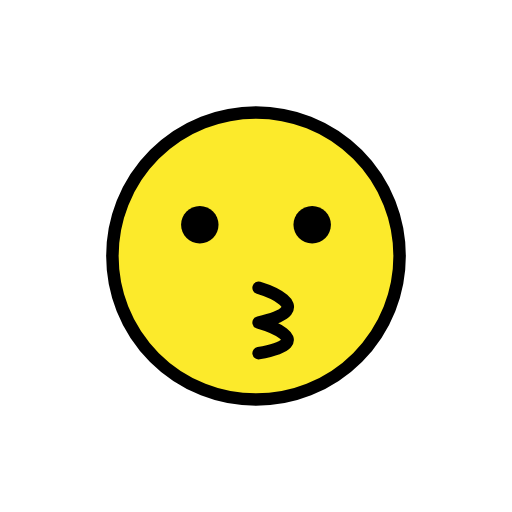
t = 0.00 s
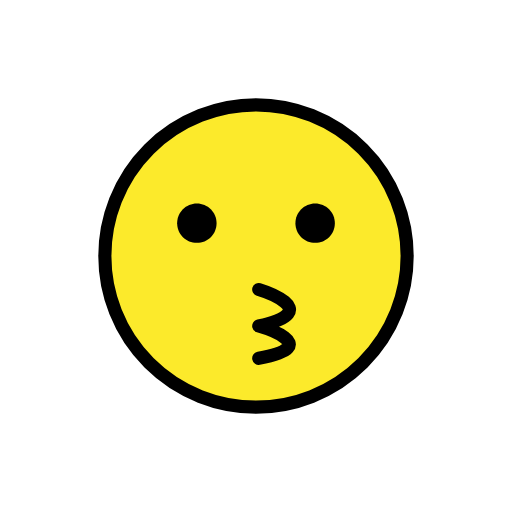
t = 0.36 s
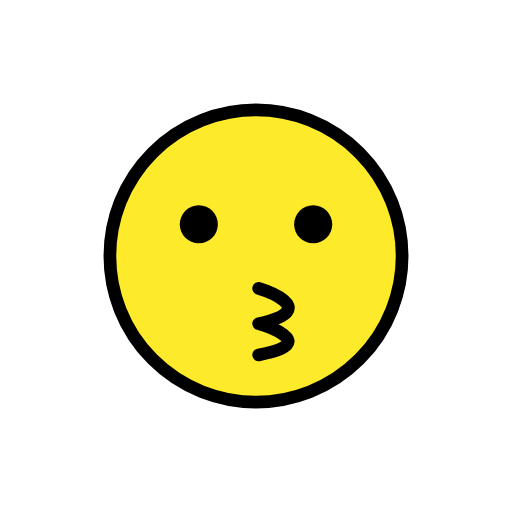
t = 0.84 s
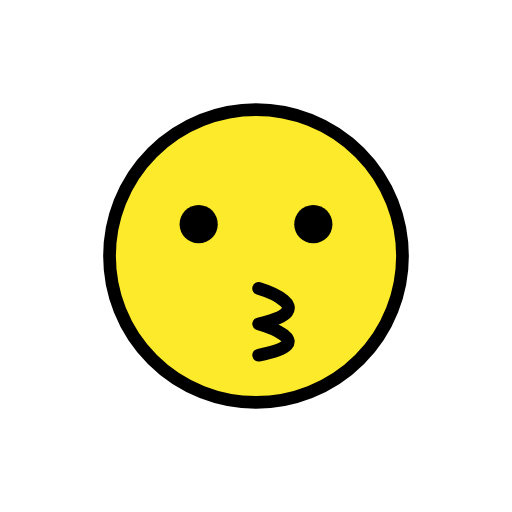
t = 1.20 s
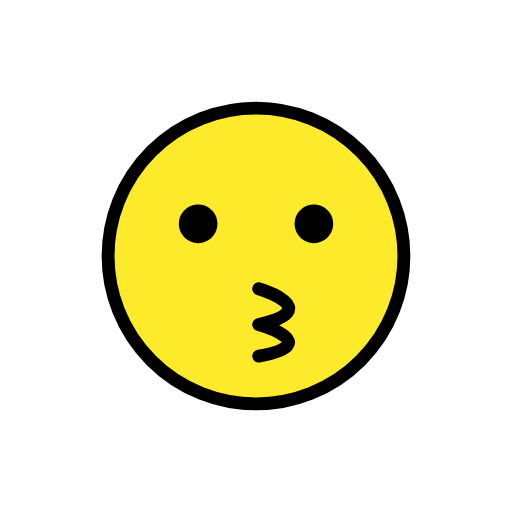
t = 1.56 s
t = 2.04 s: frame unchanged from t = 0.00 s, image omitted

The animated SVG that drew these frames (rendered in a browser with its animation timeline set to each time). Animation: 1 SMIL element (animateTransform=1); one cycle of 2.40 s, repeats indefinitely.

<?xml version='1.0' encoding='utf-8'?>
<svg xmlns="http://www.w3.org/2000/svg" id="emoji" viewBox="-5 -5 82 82" width="200" height="200" role="img">
  <title>OpenMoji: kissing face</title><g transform="translate(36 36)"><g><g transform="translate(-36 -36)"><g id="color">
    <circle cx="36" cy="36" r="23" fill="#FCEA2B" />
  </g>
  <g id="hair" />
  <g id="skin" />
  <g id="skin-shadow" />
  <g id="line">
    <path fill="none" stroke="#000000" stroke-linecap="round" stroke-linejoin="round" stroke-miterlimit="10" stroke-width="2" d="M36.4153,41.0923c0,0,10.5248,3.1956,0,5.5637c0,0,10.4577,2.9883,0,4.9125" />
    <path d="M30,31c0,1.6568-1.3448,3-3,3c-1.6553,0-3-1.3433-3-3c0-1.6552,1.3447-3,3-3C28.6552,28,30,29.3448,30,31" />
    <path d="M48,31c0,1.6568-1.3447,3-3,3s-3-1.3433-3-3c0-1.6552,1.3447-3,3-3S48,29.3448,48,31" />
    <ellipse cx="36" cy="36" rx="23.0001" ry="23.0001" fill="none" stroke="#000000" stroke-linecap="round" stroke-linejoin="round" stroke-miterlimit="10" stroke-width="2" />
  </g>
</g><animateTransform attributeName="transform" type="scale" values="1;1.07;1;1.04;1;1" dur="2.4s" repeatCount="indefinite" /></g></g></svg>
